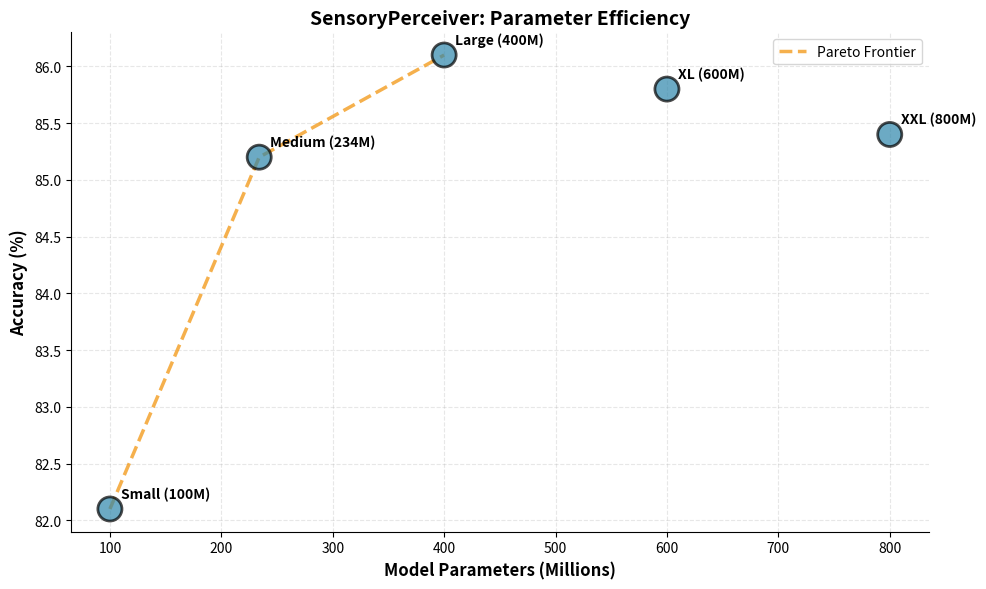

Write the Python code that produced this figure.
"""
Template 3: Efficiency Frontier (Pareto Analysis)

Used for: Parameters vs accuracy tradeoff, model scaling comparisons
Style: Scatter plot with Pareto frontier line
Output: PDF/SVG vector graphics at 300 DPI
"""

import matplotlib.pyplot as plt
import numpy as np
from pathlib import Path


def plot_efficiency_frontier(
    model_names,
    parameters,
    accuracies,
    pareto_models=None,
    colors=None,
    output_dir="results/figures",
    title="SensoryPerceiver: Parameter Efficiency (Split-CIFAR-100)",
    xlabel="Model Parameters (Millions)",
    ylabel="Accuracy (%)",
):
    """
    Create publication-quality efficiency frontier plot.

    Args:
        model_names: List of model names (e.g., ['Small', 'Medium', 'Large'])
        parameters: List of parameter counts in millions
        accuracies: List of accuracy values
        pareto_models: List of model names on the Pareto frontier (optional)
        colors: Optional list of colors for points
        output_dir: Directory to save figures
        title: Plot title
        xlabel: X-axis label
        ylabel: Y-axis label
    """
    fig, ax = plt.subplots(figsize=(10, 6))

    # Default colors
    if colors is None:
        colors = ["#2E86AB"] * len(model_names)

    # Plot all points
    scatter = ax.scatter(
        parameters,
        accuracies,
        s=300,
        c=colors,
        alpha=0.7,
        edgecolors="black",
        linewidth=2,
        zorder=3,
    )

    # Add labels for each point
    for i, (name, param, acc) in enumerate(zip(model_names, parameters, accuracies)):
        ax.annotate(
            name,
            (param, acc),
            xytext=(8, 8),
            textcoords="offset points",
            fontsize=10,
            fontweight="bold",
        )

    # Plot Pareto frontier if provided
    if pareto_models is not None:
        pareto_indices = [
            model_names.index(m) for m in pareto_models if m in model_names
        ]
        if len(pareto_indices) > 0:
            pareto_x = [parameters[i] for i in pareto_indices]
            pareto_y = [accuracies[i] for i in pareto_indices]

            # Sort by parameters for line plot
            sorted_pairs = sorted(zip(pareto_x, pareto_y), key=lambda x: x[0])
            pareto_x_sorted, pareto_y_sorted = zip(*sorted_pairs)

            ax.plot(
                pareto_x_sorted,
                pareto_y_sorted,
                color="#F18F01",
                linestyle="--",
                linewidth=2.5,
                alpha=0.7,
                label="Pareto Frontier",
                zorder=2,
            )

    # Labels
    ax.set_xlabel(xlabel, fontsize=12, fontweight="bold")
    ax.set_ylabel(ylabel, fontsize=12, fontweight="bold")
    ax.set_title(title, fontsize=14, fontweight="bold")

    # Grid
    ax.grid(True, alpha=0.3, linestyle="--")

    # Legend
    if pareto_models is not None:
        ax.legend(fontsize=10)

    # Remove top and right spines
    ax.spines["top"].set_visible(False)
    ax.spines["right"].set_visible(False)

    # Save
    output_path = Path(output_dir)
    output_path.mkdir(parents=True, exist_ok=True)

    plt.tight_layout()
    plt.savefig(
        output_path / "efficiency_frontier.pdf",
        dpi=300,
        bbox_inches="tight",
        format="pdf",
    )
    plt.savefig(
        output_path / "efficiency_frontier.svg",
        dpi=300,
        bbox_inches="tight",
        format="svg",
    )
    plt.savefig(
        output_path / "efficiency_frontier.png",
        dpi=300,
        bbox_inches="tight",
        format="png",
    )
    plt.close()

    print(f"✅ Saved efficiency frontier to {output_path}")


if __name__ == "__main__":
    # Example usage with sample data
    model_names = [
        "Small (100M)",
        "Medium (234M)",
        "Large (400M)",
        "XL (600M)",
        "XXL (800M)",
    ]
    parameters = [100, 234, 400, 600, 800]
    accuracies = [82.1, 85.2, 86.1, 85.8, 85.4]
    pareto_models = ["Small (100M)", "Medium (234M)", "Large (400M)"]

    plot_efficiency_frontier(
        model_names,
        parameters,
        accuracies,
        pareto_models=pareto_models,
        title="SensoryPerceiver: Parameter Efficiency",
    )
